Run: headless pygame with SDL's dummy video driver; simulated clock (each Clock.tick advances the game by its frame time, no real sleeping); random seed 0; keys injected as events and as key.get_pressed() state; no mouse input.
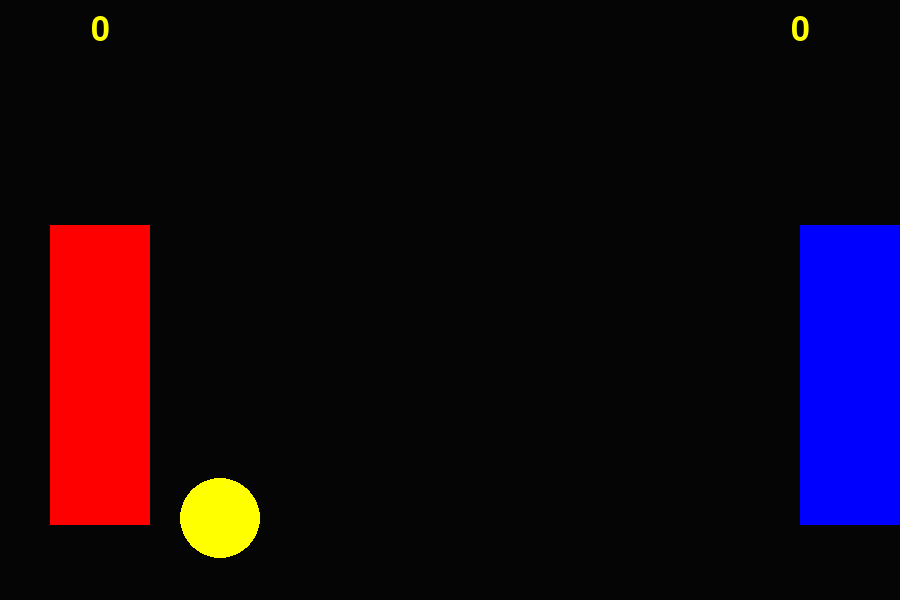
Frame 1 of 4 · flips 1–60 · no input
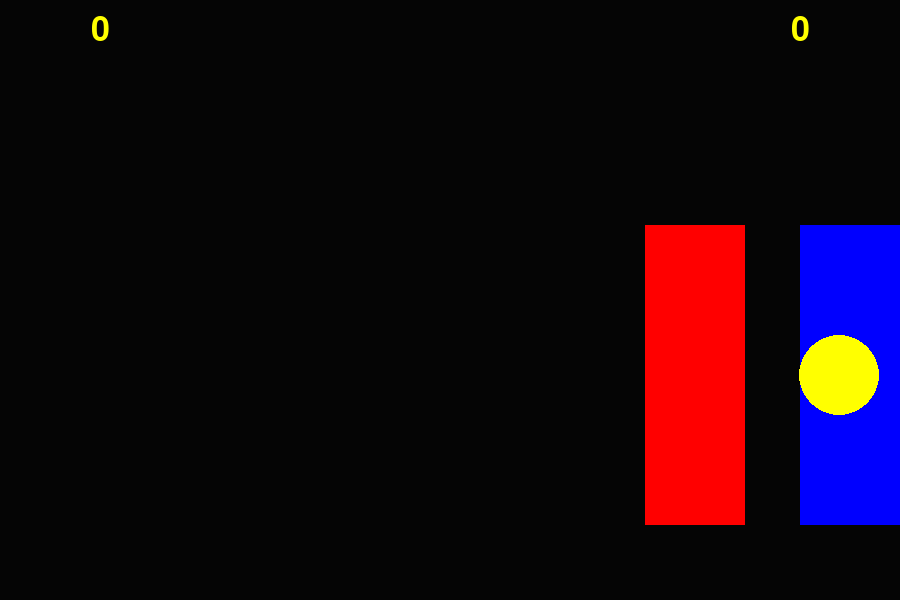
Frame 2 of 4 · flips 61–180 · tapped SPACE, RETURN · held RIGHT (→), D
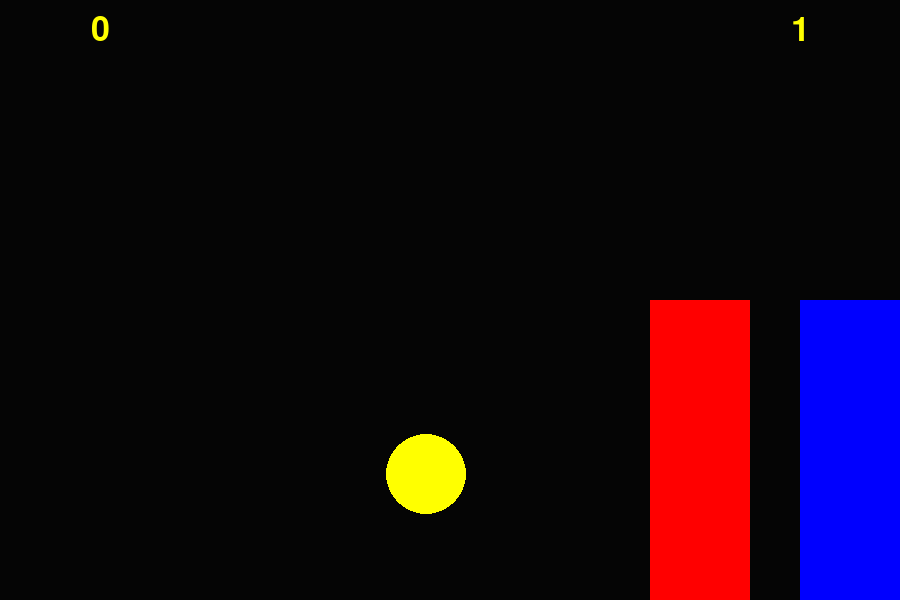
Frame 3 of 4 · flips 181–300 · held DOWN (↓), S
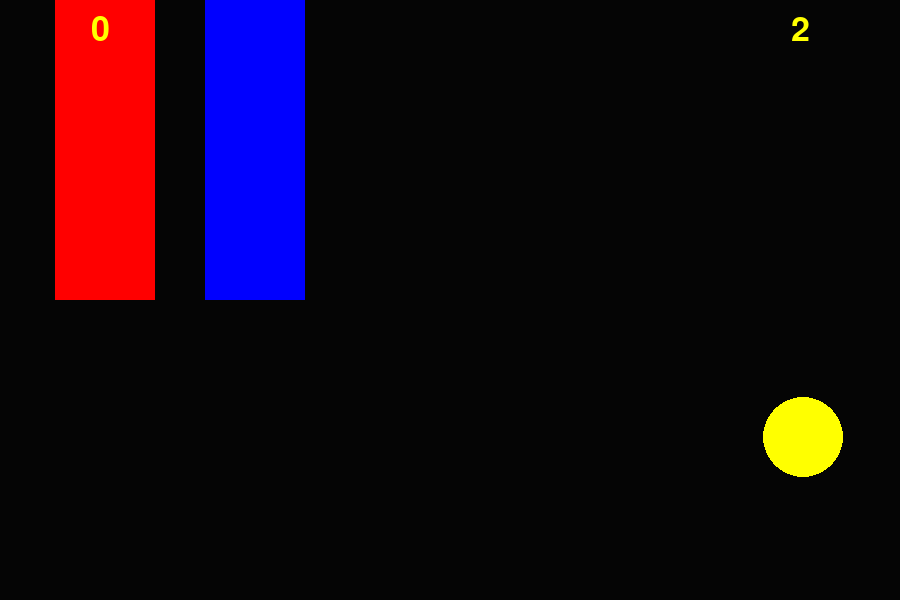
Frame 4 of 4 · flips 301–420 · held LEFT (←), A, UP (↑), W

The pygame program that drew these frames:

import pygame
from pygame import*
init()

font=font.SysFont('Arial',50)
screen_width = 900
screen_height = 600
screen = display.set_mode((screen_width, screen_height))
white = (254, 254, 254)
black = (5,5,5)
orange=(255,165,0)
blue = (0,0,255)
red = (255,0,0)
yellow = (255,255,0)
clock = time.Clock()
fps =30
point=0



class Player:
    def __init__(self, x, y, width, height, color):
        self.x = x
        self.y = y
        self.width=width
        self.height = height
        self.color=color
        self.speed = 5
    def draw(self, screen):
        draw.rect(screen, self.color, (self.x, self.y, self.width, self.height))

    def get_rect(self):
        return Rect(self.x, self.y, self.width, self.height)

    def displayScore(self, text, score, x, y, color):
        text = font.render(text + str(score), True, color)
        textRect = text.get_rect()
        textRect.center = (x, y)
        screen.blit(text, textRect)

    def move1(self, keys, other_player):
        # Вверх
        if keys[K_UP]:
            new_y = self.y - self.speed
            future_rect = Rect(self.x, new_y, self.width, self.height)
            if not future_rect.colliderect(other_player.get_rect()) and new_y >= 0:
                self.y = new_y

        # Вниз
        if keys[K_DOWN]:
            new_y = self.y + self.speed
            future_rect = Rect(self.x, new_y, self.width, self.height)
            if not future_rect.colliderect(other_player.get_rect()) and (new_y + self.height) <= screen_height:
                self.y = new_y

        # Влево
        if keys[K_LEFT]:
            new_x = self.x - self.speed
            future_rect = Rect(new_x, self.y, self.width, self.height)
            if not future_rect.colliderect(other_player.get_rect()) and new_x >= 0:
                self.x = new_x

        # Вправо
        if keys[K_RIGHT]:
            new_x = self.x + self.speed
            future_rect = Rect(new_x, self.y, self.width, self.height)
            if not future_rect.colliderect(other_player.get_rect()) and (new_x + self.width) <= screen_width:
                self.x = new_x

    def move2(self, keys, other_player):
        # Вверх
        if keys[K_w]:
            new_y = self.y - self.speed
            future_rect = Rect(self.x, new_y, self.width, self.height)
            if not future_rect.colliderect(other_player.get_rect()) and new_y >= 0:
                self.y = new_y

        # Вниз
        if keys[K_s]:
            new_y = self.y + self.speed
            future_rect = Rect(self.x, new_y, self.width, self.height)
            if not future_rect.colliderect(other_player.get_rect()) and (new_y + self.height) <= screen_height:
                self.y = new_y


        if keys[K_a]:
            new_x = self.x - self.speed
            future_rect = Rect(new_x, self.y, self.width, self.height)
            if not future_rect.colliderect(other_player.get_rect()) and new_x >= 0:
                self.x = new_x


        if keys[K_d]:
            new_x = self.x + self.speed
            future_rect = Rect(new_x, self.y, self.width, self.height)
            if not future_rect.colliderect(other_player.get_rect()) and (new_x + self.width) <= screen_width:
                self.x = new_x

    def update(self, yfac):
        self.y = self.y + self.speed * yfac
        if self.y + self.height >= screen_height:
            self.y = screen_height - self.height
        elif self.y <= 0:
            self.y = 0
        elif self.x + self.width >= screen_width:
            self.x = screen_width - self.width
        elif self.x <= 0:
            self.x = 0

class Ball:
    def __init__(self, posx, posy,color,radius,speed_x,speed_y):
        self.posx = posx
        self.posy = posy
        self.color = color
        self.radius = radius
        self.speed_x = speed_x
        self.speed_y = speed_y
        self.xfac=-1
        self.yfac=1
        self.first=1
    def draw(self, screen):
        pygame.draw.circle(screen, self.color, (self.posx, self.posy), self.radius)

    def get_rect(self):
        return Rect(self.posx - self.radius, self.posy - self.radius, self.radius * 2, self.radius * 2)

    def update(self):
        point=0
        self.posx += self.speed_x * self.xfac
        self.posy += self.speed_y * self.yfac

        if self.posy - self.radius <= 0 or self.posy + self.radius >= screen_height:
            self.yfac *= -1
            self.speed_x+=0.5
            self.speed_y+=0.5
        if self.posx <= 0 and self.first:
            self.first = 0
            point+= 1
            return 1
        elif self.posx >= screen_width and self.first:
            self.first = 0
            point+=1
            return -1

        return 0

    def reset(self):
        self.posx = screen_width // 2
        self.posy = screen_height // 2
        self.xfac *= -1
        self.yfac = 1
        self.first = 1

    def hit(self):
            self.xfac*=-1
            self.speed_x+=0.5
            self.speed_y+=0.5




running = True
player1 = Player (50, 225, 100, 300, red)
player2 = Player (825, 225, 100, 300, blue)
ball = Ball(screen_width//2, screen_height//2, yellow, 40, 5, 5)

player1score=0
player2score=0

player1_y=0
player2_y=0

while running:
    screen.fill(black) # Очистка экрана
    for event in pygame.event.get():
        if event.type == QUIT:
            running = False
    player1.draw(screen) # Отрисовка игрока
    player2.draw(screen)
    ball.draw(screen)

    player1.update(0)
    player2.update(0)
    point=ball.update()
    if point==-1:
        player1score+=1
        ball.speed_x=5
        ball.speed_y=5
    elif point==1:
        player2score+=1
        ball.speed_x=5
        ball.speed_y=5
    if point!=0:
        ball.reset()


# Движение игрока
    keys = key.get_pressed()
    player1.move1(keys,player2)
    player2.move2(keys,player1)
    player1.displayScore('',player1score,100,30,yellow)
    player2.displayScore('',player2score,screen_width-100,30,yellow)
    display.update() # Обновление экрана
    clock.tick(fps) # Задание FPS

    # Проверка столкновений с игроками
    if ball.get_rect().colliderect(player1.get_rect()) or ball.get_rect().colliderect(player2.get_rect()):
        ball.hit()


    
quit()
